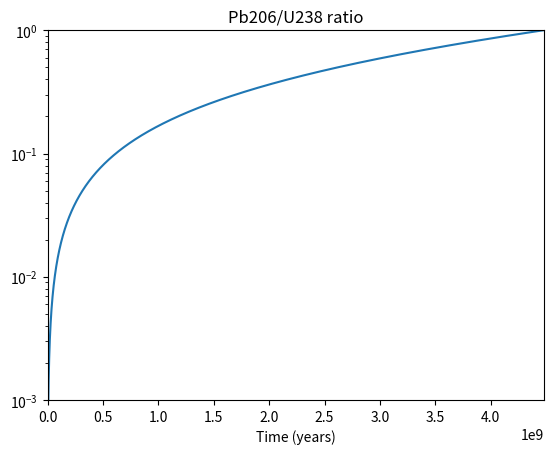
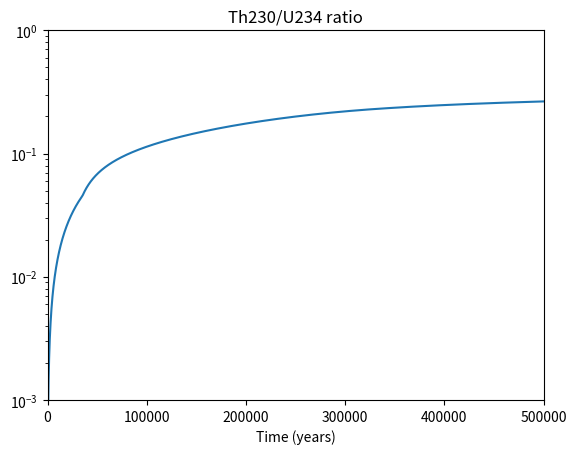

Reproduce these figures in Python, in order.
#!/usr/bin/env python3
# -*- coding: utf-8 -*-
"""
Created on Sun Oct  3 23:35:36 2021

@author: lfairgrievepark12
"""

import numpy as np
from scipy import integrate
import matplotlib.pyplot as plt

# Lets define all our different time constants to make things easier
hr=60**2
day=hr*24
yr=day*365.25

# Define our function, halflives are taken from that slide in class
def fun(x,y,halflife=[4.468e9*yr,24.10*day,6.70*hr,245500*yr,75380*yr,1600*yr,3.8235*day,\
            3.1*60, 26.8*60, 19.9*60, 164.3e-3,22.3*yr,5015*yr,138.376*day]):
    dydx=np.zeros(len(halflife)+1)
    
    for i in range(len(halflife)+1):
        # Equation for starting substance (U238)
        if i==0:
            dydx[i] = -y[i]/halflife[i]
        # Equations for intermediary substances
        elif i>0 and i<len(halflife):
            dydx[i] = y[i-1]/halflife[i-1]-y[i]/halflife[i]
        # Equation for final, stable substance (Pb206)
        else:
            dydx[i] = y[i-1]/halflife[i-1]
    return dydx*np.log(2)

# Only starting with uranium
y0 = np.asarray([1,0,0,0,0,0,0,0,0,0,0,0,0,0,0])
x0=0
x1=5e9*yr
# Solve that differential equation, log spacing so things are nicer
# Going to use Radau because it worked the best in his example
ans = integrate.solve_ivp(fun,[x0,x1],y0,t_eval=np.logspace(1e-3,17.15,100000),method='Radau')

#
plt.figure(1)
plt.semilogy(ans.t/yr,ans.y[-1]/ans.y[0])
plt.ylim([.001,1])
plt.xlim([0,10**17.15/yr])
plt.title('Pb206/U238 ratio')
plt.xlabel('Time (years)')
plt.savefig('P2Fig1.png')
# This result sense analytically. The ratio of U238/Pb206 starts out at an extremely
# high value as almost no uranium would have fully decayed down to lead. By one half
# life of U238 the ratio of U238/Pb206 is 1 as there are near equal amounts of the initial
# and final decay products

plt.figure(2)
plt.semilogy(ans.t/yr,ans.y[4]/ans.y[3])
plt.ylim([0.001,1])
plt.xlim([0,5e5])
plt.title('Th230/U234 ratio')
plt.xlabel('Time (years)')
plt.savefig('P2Fig2.png')

